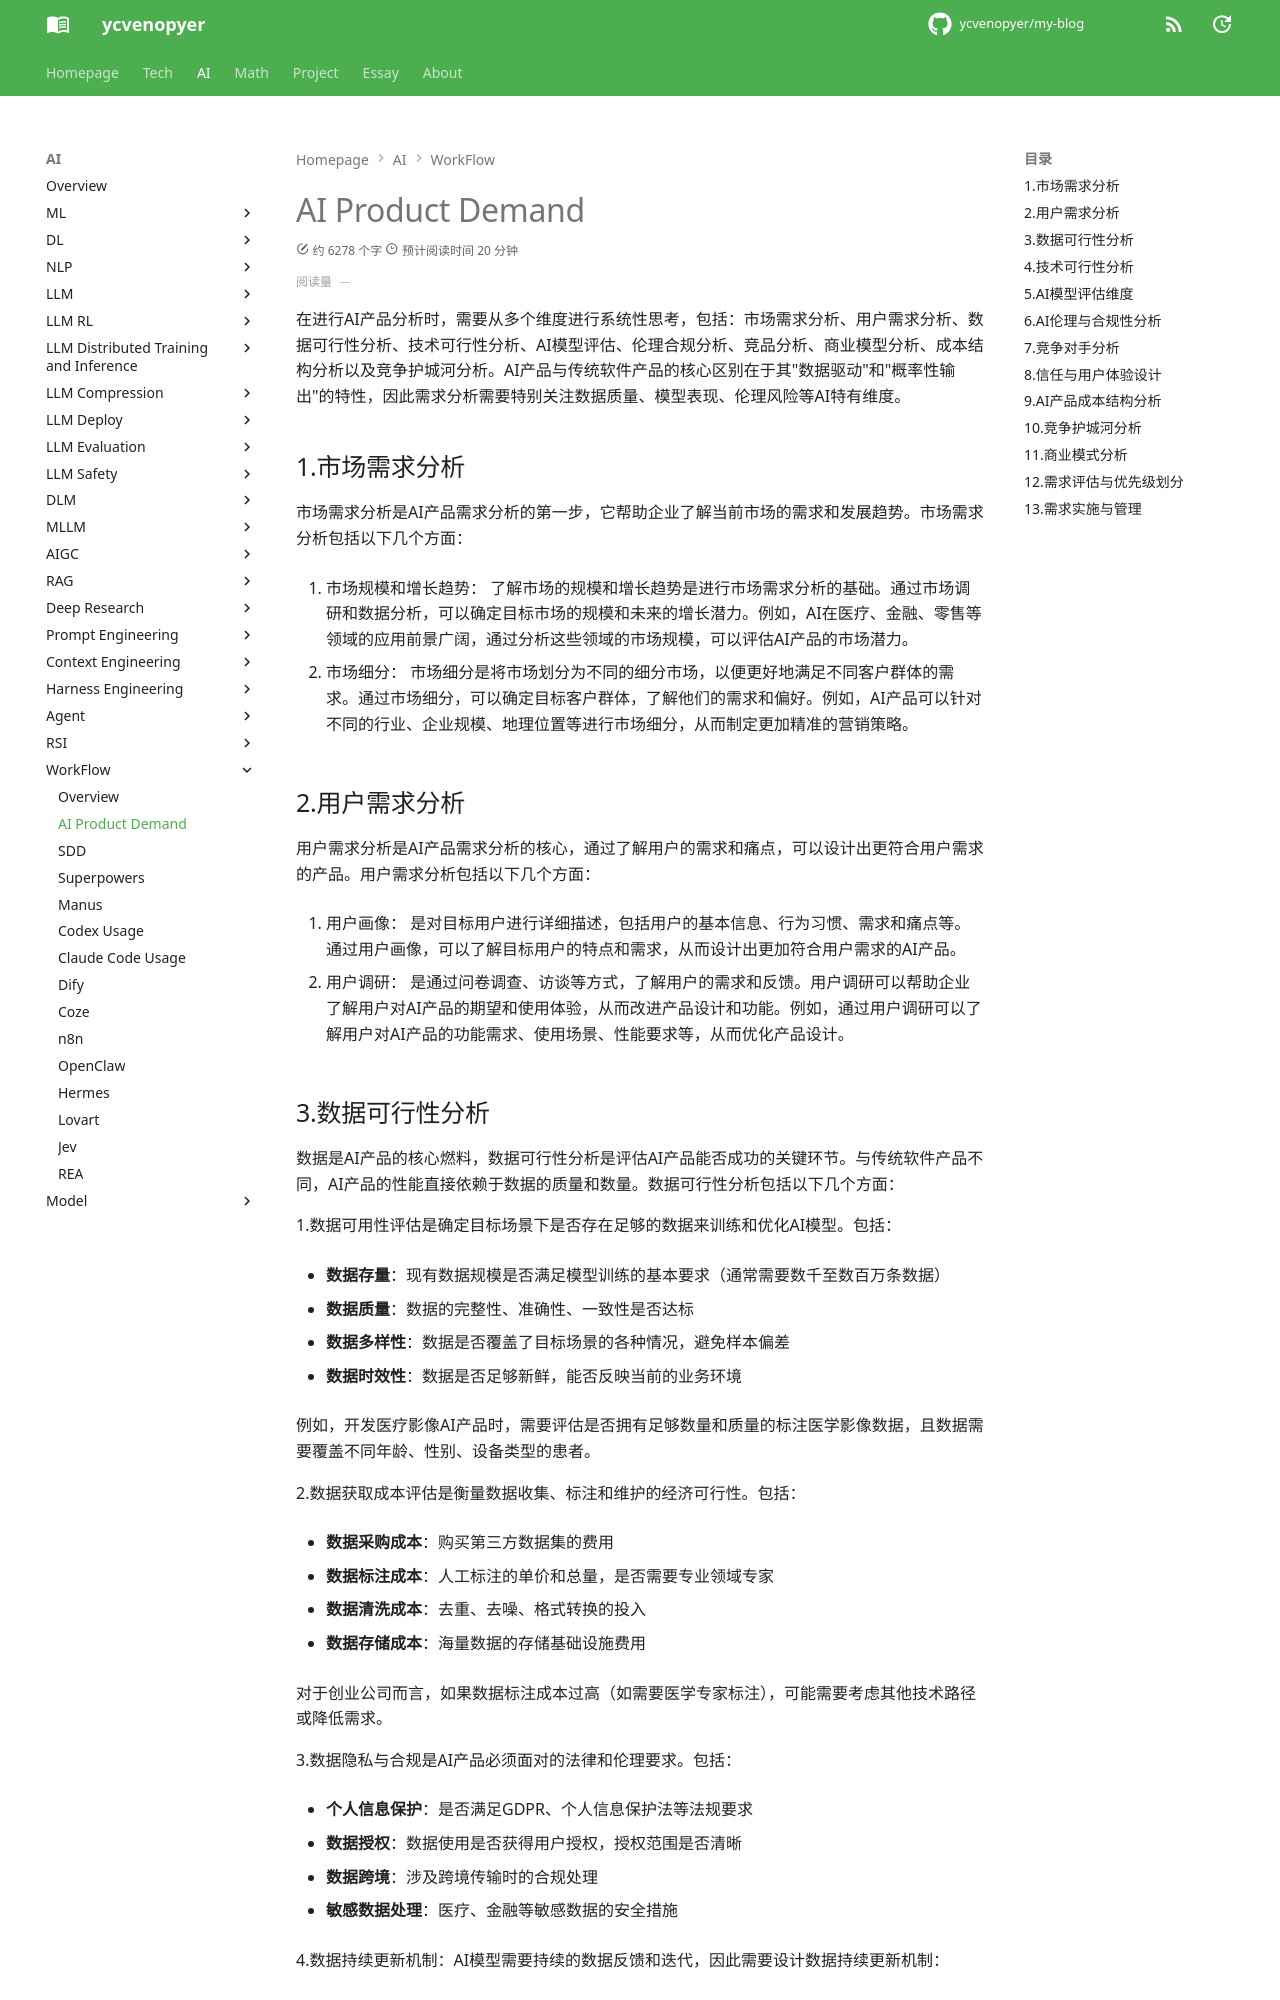

repository: ycvenopyer/my-blog · page: ai-note/workflow/ai-product-demand-analysis/index.html · generator: mkdocs

在进行AI产品分析时，需要从多个维度进行系统性思考，包括：市场需求分析、用户需求分析、数据可行性分析、技术可行性分析、AI模型评估、伦理合规分析、竞品分析、商业模型分析、成本结构分析以及竞争护城河分析。AI产品与传统软件产品的核心区别在于其"数据驱动"和"概率性输出"的特性，因此需求分析需要特别关注数据质量、模型表现、伦理风险等AI特有维度。


## 1.市场需求分析

市场需求分析是AI产品需求分析的第一步，它帮助企业了解当前市场的需求和发展趋势。市场需求分析包括以下几个方面：

1. 市场规模和增长趋势：
了解市场的规模和增长趋势是进行市场需求分析的基础。通过市场调研和数据分析，可以确定目标市场的规模和未来的增长潜力。例如，AI在医疗、金融、零售等领域的应用前景广阔，通过分析这些领域的市场规模，可以评估AI产品的市场潜力。

2. 市场细分：
市场细分是将市场划分为不同的细分市场，以便更好地满足不同客户群体的需求。通过市场细分，可以确定目标客户群体，了解他们的需求和偏好。例如，AI产品可以针对不同的行业、企业规模、地理位置等进行市场细分，从而制定更加精准的营销策略。

## 2.用户需求分析

用户需求分析是AI产品需求分析的核心，通过了解用户的需求和痛点，可以设计出更符合用户需求的产品。用户需求分析包括以下几个方面：

1. 用户画像：
是对目标用户进行详细描述，包括用户的基本信息、行为习惯、需求和痛点等。通过用户画像，可以了解目标用户的特点和需求，从而设计出更加符合用户需求的AI产品。

2. 用户调研：
是通过问卷调查、访谈等方式，了解用户的需求和反馈。用户调研可以帮助企业了解用户对AI产品的期望和使用体验，从而改进产品设计和功能。例如，通过用户调研可以了解用户对AI产品的功能需求、使用场景、性能要求等，从而优化产品设计。
